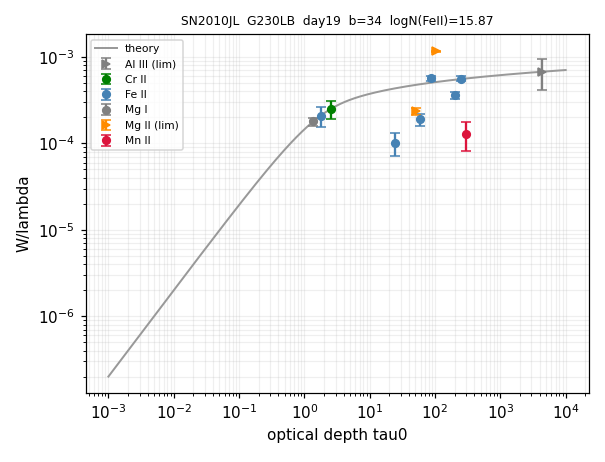

Data behind this chart, as committed beside it:
ion, logN, logN_err, n_lines, limit
Al III, 16.98, 2.762, 1, >
Cr II, 14.74, 0.317, 1, 
Fe II, 15.87, 0.528, 4, 
Mg I, 12.78, 0.260, 1, 
Mg II, 15.14, 0.607, 2, >
